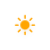
t = 0.00 s
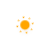
t = 5.00 s
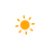
t = 5.75 s
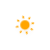
t = 6.50 s
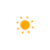
t = 7.25 s
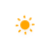
t = 8.38 s

The animated SVG that drew these frames (rendered in a browser with its animation timeline set to each time). Animation: 10 CSS @keyframes rules; frames cover the first 8.38 s, repeats indefinitely.

<?xml version="1.0" encoding="utf-8"?>
<!-- (c) ammap.com | SVG weather icons -->
<svg
    version="1.1"
    xmlns="http://www.w3.org/2000/svg"
    xmlns:xlink="http://www.w3.org/1999/xlink"
    width="50"
    height="50"
    viewbox="0 0 64 64">
    <defs>
        <filter id="blur" width="200%" height="200%">
            <feGaussianBlur in="SourceAlpha" stdDeviation="3"/>
            <feOffset dx="0" dy="4" result="offsetblur"/>
            <feComponentTransfer>
                <feFuncA type="linear" slope="0.05"/>
            </feComponentTransfer>
            <feMerge> 
                <feMergeNode/>
                <feMergeNode in="SourceGraphic"/> 
            </feMerge>
        </filter>
        <style type="text/css"><![CDATA[
/*
** CLOUDS
*/
@keyframes am-weather-cloud-1 {
  0% {
    -webkit-transform: translate(-5px,0px);
       -moz-transform: translate(-5px,0px);
        -ms-transform: translate(-5px,0px);
            transform: translate(-5px,0px);
  }

  50% {
    -webkit-transform: translate(10px,0px);
       -moz-transform: translate(10px,0px);
        -ms-transform: translate(10px,0px);
            transform: translate(10px,0px);
  }

  100% {
    -webkit-transform: translate(-5px,0px);
       -moz-transform: translate(-5px,0px);
        -ms-transform: translate(-5px,0px);
            transform: translate(-5px,0px);
  }
}

.am-weather-cloud-1 {
  -webkit-animation-name: am-weather-cloud-1;
     -moz-animation-name: am-weather-cloud-1;
          animation-name: am-weather-cloud-1;
  -webkit-animation-duration: 7s;
     -moz-animation-duration: 7s;
          animation-duration: 7s;
  -webkit-animation-timing-function: linear;
     -moz-animation-timing-function: linear;
          animation-timing-function: linear;
  -webkit-animation-iteration-count: infinite;
     -moz-animation-iteration-count: infinite;
          animation-iteration-count: infinite;
}

@keyframes am-weather-cloud-2 {
  0% {
    -webkit-transform: translate(0px,0px);
       -moz-transform: translate(0px,0px);
        -ms-transform: translate(0px,0px);
            transform: translate(0px,0px);
  }

  50% {
    -webkit-transform: translate(2px,0px);
       -moz-transform: translate(2px,0px);
        -ms-transform: translate(2px,0px);
            transform: translate(2px,0px);
  }

  100% {
    -webkit-transform: translate(0px,0px);
       -moz-transform: translate(0px,0px);
        -ms-transform: translate(0px,0px);
            transform: translate(0px,0px);
  }
}

.am-weather-cloud-2 {
  -webkit-animation-name: am-weather-cloud-2;
     -moz-animation-name: am-weather-cloud-2;
          animation-name: am-weather-cloud-2;
  -webkit-animation-duration: 3s;
     -moz-animation-duration: 3s;
          animation-duration: 3s;
  -webkit-animation-timing-function: linear;
     -moz-animation-timing-function: linear;
          animation-timing-function: linear;
  -webkit-animation-iteration-count: infinite;
     -moz-animation-iteration-count: infinite;
          animation-iteration-count: infinite;
}

/*
** SUN
*/
@keyframes am-weather-sun {
  0% {
    -webkit-transform: rotate(0deg);
       -moz-transform: rotate(0deg);
        -ms-transform: rotate(0deg);
            transform: rotate(0deg);
  }

  100% {
    -webkit-transform: rotate(360deg);
       -moz-transform: rotate(360deg);
        -ms-transform: rotate(360deg);
            transform: rotate(360deg);
  }
}

.am-weather-sun {
  -webkit-animation-name: am-weather-sun;
     -moz-animation-name: am-weather-sun;
      -ms-animation-name: am-weather-sun;
          animation-name: am-weather-sun;
  -webkit-animation-duration: 9s;
     -moz-animation-duration: 9s;
      -ms-animation-duration: 9s;
          animation-duration: 9s;
  -webkit-animation-timing-function: linear;
     -moz-animation-timing-function: linear;
      -ms-animation-timing-function: linear;
          animation-timing-function: linear;
  -webkit-animation-iteration-count: infinite;
     -moz-animation-iteration-count: infinite;
      -ms-animation-iteration-count: infinite;
          animation-iteration-count: infinite;
}

@keyframes am-weather-sun-shiny {
  0% {
    stroke-dasharray: 3px 10px;
    stroke-dashoffset: 0px;
  }

  50% {
    stroke-dasharray: 0.1px 10px;
    stroke-dashoffset: -1px;
  }

  100% {
    stroke-dasharray: 3px 10px;
    stroke-dashoffset: 0px;
  }
}

.am-weather-sun-shiny line {
  -webkit-animation-name: am-weather-sun-shiny;
     -moz-animation-name: am-weather-sun-shiny;
      -ms-animation-name: am-weather-sun-shiny;
          animation-name: am-weather-sun-shiny;
  -webkit-animation-duration: 2s;
     -moz-animation-duration: 2s;
      -ms-animation-duration: 2s;
          animation-duration: 2s;
  -webkit-animation-timing-function: linear;
     -moz-animation-timing-function: linear;
      -ms-animation-timing-function: linear;
          animation-timing-function: linear;
  -webkit-animation-iteration-count: infinite;
     -moz-animation-iteration-count: infinite;
      -ms-animation-iteration-count: infinite;
          animation-iteration-count: infinite;
}




/*
** MOON
*/
@keyframes am-weather-moon {
  0% {
    -webkit-transform: rotate(0deg);
       -moz-transform: rotate(0deg);
        -ms-transform: rotate(0deg);
            transform: rotate(0deg);
  }

  50% {
    -webkit-transform: rotate(15deg);
       -moz-transform: rotate(15deg);
        -ms-transform: rotate(15deg);
            transform: rotate(15deg);
  }

  100% {
    -webkit-transform: rotate(0deg);
       -moz-transform: rotate(0deg);
        -ms-transform: rotate(0deg);
            transform: rotate(0deg);
  }
}

.am-weather-moon {
  -webkit-animation-name: am-weather-moon;
     -moz-animation-name: am-weather-moon;
      -ms-animation-name: am-weather-moon;
          animation-name: am-weather-moon;
  -webkit-animation-duration: 6s;
     -moz-animation-duration: 6s;
      -ms-animation-duration: 6s;
          animation-duration: 6s;
  -webkit-animation-timing-function: linear;
     -moz-animation-timing-function: linear;
      -ms-animation-timing-function: linear;
          animation-timing-function: linear;
  -webkit-animation-iteration-count: infinite;
     -moz-animation-iteration-count: infinite;
      -ms-animation-iteration-count: infinite;
          animation-iteration-count: infinite;
  -webkit-transform-origin: 12.5px 15.15px 0; /* TODO FF CENTER ISSUE */
     -moz-transform-origin: 12.5px 15.15px 0; /* TODO FF CENTER ISSUE */
      -ms-transform-origin: 12.5px 15.15px 0; /* TODO FF CENTER ISSUE */
          transform-origin: 12.5px 15.15px 0; /* TODO FF CENTER ISSUE */
}

@keyframes am-weather-moon-star-1 {
  0% {
    opacity: 0;
  }

  100% {
    opacity: 1;
  }
}

.am-weather-moon-star-1 {
  -webkit-animation-name: am-weather-moon-star-1;
     -moz-animation-name: am-weather-moon-star-1;
      -ms-animation-name: am-weather-moon-star-1;
          animation-name: am-weather-moon-star-1;
  -webkit-animation-delay: 3s;
     -moz-animation-delay: 3s;
      -ms-animation-delay: 3s;
          animation-delay: 3s;
  -webkit-animation-duration: 5s;
     -moz-animation-duration: 5s;
      -ms-animation-duration: 5s;
          animation-duration: 5s;
  -webkit-animation-timing-function: linear;
     -moz-animation-timing-function: linear;
      -ms-animation-timing-function: linear;
          animation-timing-function: linear;
  -webkit-animation-iteration-count: 1;
     -moz-animation-iteration-count: 1;
      -ms-animation-iteration-count: 1;
          animation-iteration-count: 1;
}

@keyframes am-weather-moon-star-2 {
  0% {
    opacity: 0;
  }

  100% {
    opacity: 1;
  }
}

.am-weather-moon-star-2 {
  -webkit-animation-name: am-weather-moon-star-2;
     -moz-animation-name: am-weather-moon-star-2;
      -ms-animation-name: am-weather-moon-star-2;
          animation-name: am-weather-moon-star-2;
  -webkit-animation-delay: 5s;
     -moz-animation-delay: 5s;
      -ms-animation-delay: 5s;
          animation-delay: 5s;
  -webkit-animation-duration: 4s;
     -moz-animation-duration: 4s;
      -ms-animation-duration: 4s;
          animation-duration: 4s;
  -webkit-animation-timing-function: linear;
     -moz-animation-timing-function: linear;
      -ms-animation-timing-function: linear;
          animation-timing-function: linear;
  -webkit-animation-iteration-count: 1;
     -moz-animation-iteration-count: 1;
      -ms-animation-iteration-count: 1;
          animation-iteration-count: 1;
}

/*
** RAIN
*/
@keyframes am-weather-rain {
  0% {
    stroke-dashoffset: 0;
  }

  100% {
    stroke-dashoffset: -100;
  }
}

.am-weather-rain-1 {
  -webkit-animation-name: am-weather-rain;
     -moz-animation-name: am-weather-rain;
      -ms-animation-name: am-weather-rain;
          animation-name: am-weather-rain;
  -webkit-animation-duration: 8s;
     -moz-animation-duration: 8s;
      -ms-animation-duration: 8s;
          animation-duration: 8s;
  -webkit-animation-timing-function: linear;
     -moz-animation-timing-function: linear;
      -ms-animation-timing-function: linear;
          animation-timing-function: linear;
  -webkit-animation-iteration-count: infinite;
     -moz-animation-iteration-count: infinite;
      -ms-animation-iteration-count: infinite;
          animation-iteration-count: infinite;
}

.am-weather-rain-2 {
  -webkit-animation-name: am-weather-rain;
     -moz-animation-name: am-weather-rain;
      -ms-animation-name: am-weather-rain;
          animation-name: am-weather-rain;
  -webkit-animation-delay: 0.25s;
     -moz-animation-delay: 0.25s;
      -ms-animation-delay: 0.25s;
          animation-delay: 0.25s;
  -webkit-animation-duration: 8s;
     -moz-animation-duration: 8s;
      -ms-animation-duration: 8s;
          animation-duration: 8s;
  -webkit-animation-timing-function: linear;
     -moz-animation-timing-function: linear;
      -ms-animation-timing-function: linear;
          animation-timing-function: linear;
  -webkit-animation-iteration-count: infinite;
     -moz-animation-iteration-count: infinite;
      -ms-animation-iteration-count: infinite;
          animation-iteration-count: infinite;
}


/*
** SNOW
*/
@keyframes am-weather-snow {
  0% {
    -webkit-transform: translateX(0) translateY(0);
       -moz-transform: translateX(0) translateY(0);
        -ms-transform: translateX(0) translateY(0);
            transform: translateX(0) translateY(0);
  }

  33.33% {
    -webkit-transform: translateX(-1.2px) translateY(2px);
       -moz-transform: translateX(-1.2px) translateY(2px);
        -ms-transform: translateX(-1.2px) translateY(2px);
            transform: translateX(-1.2px) translateY(2px);
  }

  66.66% {
    -webkit-transform: translateX(1.4px) translateY(4px);
       -moz-transform: translateX(1.4px) translateY(4px);
        -ms-transform: translateX(1.4px) translateY(4px);
            transform: translateX(1.4px) translateY(4px);
    opacity: 1;
  }

  100% {
    -webkit-transform: translateX(-1.6px) translateY(6px);
       -moz-transform: translateX(-1.6px) translateY(6px);
        -ms-transform: translateX(-1.6px) translateY(6px);
            transform: translateX(-1.6px) translateY(6px);
    opacity: 0;
  }
}

@keyframes am-weather-snow-reverse {
  0% {
    -webkit-transform: translateX(0) translateY(0);
       -moz-transform: translateX(0) translateY(0);
        -ms-transform: translateX(0) translateY(0);
            transform: translateX(0) translateY(0);
  }

  33.33% {
    -webkit-transform: translateX(1.2px) translateY(2px);
       -moz-transform: translateX(1.2px) translateY(2px);
        -ms-transform: translateX(1.2px) translateY(2px);
            transform: translateX(1.2px) translateY(2px);
  }

  66.66% {
    -webkit-transform: translateX(-1.4px) translateY(4px);
       -moz-transform: translateX(-1.4px) translateY(4px);
        -ms-transform: translateX(-1.4px) translateY(4px);
            transform: translateX(-1.4px) translateY(4px);
    opacity: 1;
  }

  100% {
    -webkit-transform: translateX(1.6px) translateY(6px);
       -moz-transform: translateX(1.6px) translateY(6px);
        -ms-transform: translateX(1.6px) translateY(6px);
            transform: translateX(1.6px) translateY(6px);
    opacity: 0;
  }
}

.am-weather-snow-1 {
  -webkit-animation-name: am-weather-snow;
     -moz-animation-name: am-weather-snow;
      -ms-animation-name: am-weather-snow;
          animation-name: am-weather-snow;
  -webkit-animation-duration: 2s;
     -moz-animation-duration: 2s;
      -ms-animation-duration: 2s;
          animation-duration: 2s;
  -webkit-animation-timing-function: linear;
     -moz-animation-timing-function: linear;
      -ms-animation-timing-function: linear;
          animation-timing-function: linear;
  -webkit-animation-iteration-count: infinite;
     -moz-animation-iteration-count: infinite;
      -ms-animation-iteration-count: infinite;
          animation-iteration-count: infinite;
}

.am-weather-snow-2 {
  -webkit-animation-name: am-weather-snow;
     -moz-animation-name: am-weather-snow;
      -ms-animation-name: am-weather-snow;
          animation-name: am-weather-snow;
  -webkit-animation-delay: 1.2s;
     -moz-animation-delay: 1.2s;
      -ms-animation-delay: 1.2s;
          animation-delay: 1.2s;
  -webkit-animation-duration: 2s;
     -moz-animation-duration: 2s;
      -ms-animation-duration: 2s;
          animation-duration: 2s;
  -webkit-animation-timing-function: linear;
     -moz-animation-timing-function: linear;
      -ms-animation-timing-function: linear;
          animation-timing-function: linear;
  -webkit-animation-iteration-count: infinite;
     -moz-animation-iteration-count: infinite;
      -ms-animation-iteration-count: infinite;
          animation-iteration-count: infinite;
}

.am-weather-snow-3 {
  -webkit-animation-name: am-weather-snow-reverse;
     -moz-animation-name: am-weather-snow-reverse;
      -ms-animation-name: am-weather-snow-reverse;
          animation-name: am-weather-snow-reverse;
  -webkit-animation-duration: 2s;
     -moz-animation-duration: 2s;
      -ms-animation-duration: 2s;
          animation-duration: 2s;
  -webkit-animation-timing-function: linear;
     -moz-animation-timing-function: linear;
      -ms-animation-timing-function: linear;
          animation-timing-function: linear;
  -webkit-animation-iteration-count: infinite;
     -moz-animation-iteration-count: infinite;
      -ms-animation-iteration-count: infinite;
          animation-iteration-count: infinite;
}

/*
** EASING
*/
.am-weather-easing-ease-in-out {
  -webkit-animation-timing-function: ease-in-out;
     -moz-animation-timing-function: ease-in-out;
      -ms-animation-timing-function: ease-in-out;
          animation-timing-function: ease-in-out;
}

        ]]></style>
    </defs>
    <g filter="url(#blur)" id="day">
        <g transform="translate(32,32)">
            <g class="am-weather-sun am-weather-sun-shiny am-weather-easing-ease-in-out">
                <g>
                    <line fill="none" stroke="orange" stroke-linecap="round" stroke-width="2" transform="translate(0,9)" x1="0" x2="0" y1="0" y2="3" />
                </g>
                <g transform="rotate(45)">
                    <line fill="none" stroke="orange" stroke-linecap="round" stroke-width="2" transform="translate(0,9)" x1="0" x2="0" y1="0" y2="3" />
                </g>
                <g transform="rotate(90)">
                    <line fill="none" stroke="orange" stroke-linecap="round" stroke-width="2" transform="translate(0,9)" x1="0" x2="0" y1="0" y2="3" />
                </g>
                <g transform="rotate(135)">
                    <line fill="none" stroke="orange" stroke-linecap="round" stroke-width="2" transform="translate(0,9)" x1="0" x2="0" y1="0" y2="3" />
                </g>
                <g transform="rotate(180)">
                    <line fill="none" stroke="orange" stroke-linecap="round" stroke-width="2" transform="translate(0,9)" x1="0" x2="0" y1="0" y2="3" />
                </g>
                <g transform="rotate(225)">
                    <line fill="none" stroke="orange" stroke-linecap="round" stroke-width="2" transform="translate(0,9)" x1="0" x2="0" y1="0" y2="3" />
                </g>
                <g transform="rotate(270)">
                    <line fill="none" stroke="orange" stroke-linecap="round" stroke-width="2" transform="translate(0,9)" x1="0" x2="0" y1="0" y2="3" />
                </g>
                <g transform="rotate(315)">
                    <line fill="none" stroke="orange" stroke-linecap="round" stroke-width="2" transform="translate(0,9)" x1="0" x2="0" y1="0" y2="3" />
                </g>
            </g>
            <circle cx="0" cy="0" fill="orange" r="5" stroke="orange" stroke-width="2"/>
        </g>
    </g>
</svg>